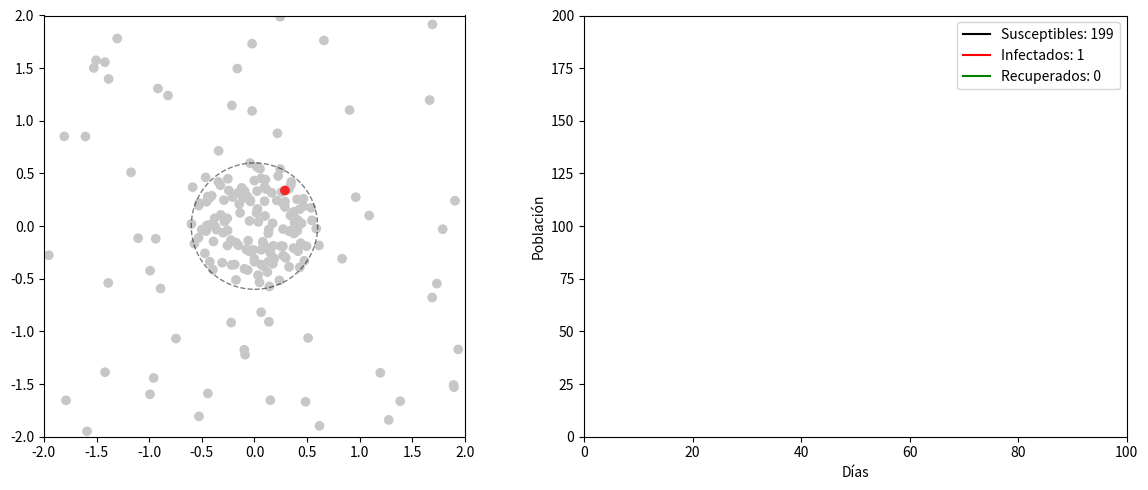

Python code for this plot: (Note: this script raises an exception after producing the figure.)
import numpy as np
import pandas as pd
import matplotlib.pyplot as plt
import matplotlib.animation as ani

GREY = (0.78, 0.78, 0.78)  # Susceptible
RED = (0.96, 0.15, 0.15)   # Infectado
GREEN = (0, 0.86, 0.03)    # Recuperado


SIR_PARAMS = {
    "N": 200,
    "I0": 1,
    "infection_radius": 0.4,
    "infection_rate": 1,
    "recovery_rate": 0.1,
    "xmin": -2,
    "xmax": 2,
    "ymin": -2, 
    "ymax": 2,
    "min_infection_time": 1,
    "cluster": {
        "x": 0,        
        "y": 0,        
        "radius": 0.6,   
        "density": 0.7,  
        "sigma": 1     
    }
}

class SIRModelVisual:
    def __init__(self, params):

        self.N = params["N"]
        self.I0 = params["I0"]
        self.S0 = self.N - self.I0
        self.R0 = 0
        

        self.xmin = params.get("xmin", -2)
        self.xmax = params.get("xmax", 2)
        self.ymin = params.get("ymin", -2)
        self.ymax = params.get("ymax", 2)
        self.half_side = (self.xmax - self.xmin) / 2 
        

        self.infection_radius = params["infection_radius"]
        self.recovery_rate = params["recovery_rate"]
        self.infection_rate = params.get("infection_rate", 0.3)
        self.min_infection_time = params.get("min_infection_time", 5)
        self.infection_durations = np.zeros(params["N"]) 
        

        self.S_data = []
        self.I_data = []
        self.R_data = []
        self.time_data = []
        

        self.df = self._initialize_population(params)
        self.day = 0
        

        self.setup_visualization()
        
    def _initialize_population(self, params):
        N = self.N
        cluster = params.get("cluster", {})
        
        points = []
        cluster_size = int(N * cluster.get("density", 0.7))
        

        cluster_center = np.array([cluster.get("x", 0), cluster.get("y", 0)])
        cluster_radius = cluster.get("radius", 0.6)
        sigma = cluster.get("sigma", 0.2)
        

        while len(points) < cluster_size:
            point = np.random.normal(loc=cluster_center, scale=sigma, size=2)
            x, y = point
            

            if (params["xmin"] <= x <= params["xmax"] and 
                params["ymin"] <= y <= params["ymax"] and
                (x-cluster_center[0])**2 + (y-cluster_center[1])**2 <= cluster_radius**2):
                points.append((x, y))
        

        while len(points) < N:
            x = np.random.uniform(params["xmin"], params["xmax"])
            y = np.random.uniform(params["ymin"], params["ymax"])
            

            dx = x - cluster_center[0]
            dy = y - cluster_center[1]
            if dx*dx + dy*dy > cluster_radius*cluster_radius:
                points.append((x, y))
        
        points = np.array(points)
        

        states = np.array(['S'] * N)
        infected_idx = np.random.choice(N, self.I0, replace=False)
        states[infected_idx] = 'I'
        
        return pd.DataFrame({
            'id': range(N),
            'x': points[:, 0],
            'y': points[:, 1],
            'state': states,
            'iteration': 0
        })
    
    def check_distance(self, x1, y1, x2, y2):
        distance = np.sqrt((x2-x1)**2 + (y2-y1)**2)
        return distance < self.infection_radius
    
    def update_states(self):

        infected = self.df[self.df['state'] == 'I']
        susceptible = self.df[self.df['state'] == 'S']
        infected_mask = self.df['state'] == 'I'
        self.infection_durations[infected_mask] += 1
        
        infected = self.df[infected_mask]
        susceptible = self.df[self.df['state'] == 'S']
        
        for _, sus in susceptible.iterrows():
            for _, inf in infected.iterrows():
                if self.check_distance(sus['x'], sus['y'], inf['x'], inf['y']):
                    if np.random.random() < self.infection_rate:  
                        self.df.loc[sus['id'], 'state'] = 'I'
                        break
        
        can_recover = (infected_mask) & (self.infection_durations >= self.min_infection_time)
        recovery_candidates = self.df[can_recover]
        
        for _, inf in recovery_candidates.iterrows():
            if np.random.random() < self.recovery_rate:
                self.df.loc[inf['id'], 'state'] = 'R'
                self.infection_durations[inf['id']] = 0 
        
        self.df['iteration'] = self.day

    def setup_visualization(self):
        self.fig, (self.ax1, self.ax2) = plt.subplots(1, 2, figsize=(12, 5))
        

        self.scatter = self.ax1.scatter(self.df['x'], self.df['y'], 
                                      c=self.df['state'].map({'S': GREY, 'I': RED, 'R': GREEN}))
        

        cluster = SIR_PARAMS["cluster"]
        circle = plt.Circle((cluster["x"], cluster["y"]), cluster["radius"], 
                           fill=False, color='black', linestyle='--', alpha=0.5)
        self.ax1.add_artist(circle)
        

        self.ax1.set_aspect('equal')
        self.ax1.set_xlim(SIR_PARAMS["xmin"], SIR_PARAMS["xmax"])
        self.ax1.set_ylim(SIR_PARAMS["ymin"], SIR_PARAMS["ymax"])
        

        self.ax2.set_xlim(0, 100)
        self.ax2.set_ylim(0, self.N)
        self.ax2.set_xlabel('Días')
        self.ax2.set_ylabel('Población')
        

        self.line_s, = self.ax2.plot([], [], 'k-', label=f'Susceptibles: {self.N-self.I0}')
        self.line_i, = self.ax2.plot([], [], 'r-', label=f'Infectados: {self.I0}')
        self.line_r, = self.ax2.plot([], [], 'g-', label=f'Recuperados: 0')
        self.ax2.legend()
        
        plt.tight_layout()

    def update(self, frame):

        self.update_states()
        
        self.scatter.set_color(self.df['state'].map({'S': GREY, 'I': RED, 'R': GREEN}))
        self.ax1.set_title(f"Día {self.day}")

        s_count = sum(self.df['state'] == 'S')
        i_count = sum(self.df['state'] == 'I')
        r_count = sum(self.df['state'] == 'R')
        

        self.time_data.append(self.day)
        self.S_data.append(s_count)
        self.I_data.append(i_count)
        self.R_data.append(r_count)
        

        self.line_s.set_data(self.time_data, self.S_data)
        self.line_i.set_data(self.time_data, self.I_data)
        self.line_r.set_data(self.time_data, self.R_data)

        self.line_s.set_label(f'Susceptibles: {s_count}')
        self.line_i.set_label(f'Infectados: {i_count}')
        self.line_r.set_label(f'Recuperados: {r_count}')
        

        self.ax2.legend()
        

        if self.day >= self.ax2.get_xlim()[1]:
            self.ax2.set_xlim(0, self.day * 1.5)
        
        self.day += 1

    def animate(self):
        self.anim = ani.FuncAnimation(self.fig, self.update, frames=100, interval=200, repeat=False)
        self.anim.save('fase3/sir_simulation_rectangulo_cluster.mp4', writer='ffmpeg')
        plt.show()
    
    def show_frame(self, frame_number):

        for _ in range(frame_number):
            self.update(None)
        plt.show()

    def show_frames(self, frame_numbers):

        original_df = self.df.copy()
        original_time = self.time_data.copy()
        original_S = self.S_data.copy()
        original_I = self.I_data.copy()
        original_R = self.R_data.copy()
        original_day = self.day
        
        for frame in frame_numbers:

            self.df = original_df.copy()
            self.time_data = [0]  
            self.S_data = [self.N - self.I0]  
            self.I_data = [self.I0]  
            self.R_data = [0]  
            self.day = 0
            self.infection_durations = np.zeros(self.N)
            

            fig, (ax1, ax2) = plt.subplots(1, 2, figsize=(12, 5))
            

            for _ in range(frame):
                self.update(None)
            

            ax1.scatter(self.df['x'], self.df['y'],
                       c=self.df['state'].map({'S': GREY, 'I': RED, 'R': GREEN}))
            

            cluster = SIR_PARAMS["cluster"]
            cluster_circle = plt.Circle((cluster["x"], cluster["y"]),
                                      cluster["radius"],
                                      fill=False, color='black',
                                      linestyle='--', alpha=0.5)
            ax1.add_artist(cluster_circle)
            

            ax1.set_aspect('equal')
            ax1.set_xlim(self.xmin, self.xmax)
            ax1.set_ylim(self.ymin, self.ymax)
            ax1.set_title(f'Día {self.day}')
            

            ax2.set_xlim(0, max(100, self.day))
            ax2.set_ylim(0, self.N)
            ax2.set_xlabel('Días')
            ax2.set_ylabel('Población')
            

            current_s = self.S_data[-1] if self.S_data else 0
            current_i = self.I_data[-1] if self.I_data else 0
            current_r = self.R_data[-1] if self.R_data else 0
            
            ax2.plot(self.time_data, self.S_data, 'k-', label=f'Susceptibles: {current_s}')
            ax2.plot(self.time_data, self.I_data, 'r-', label=f'Infectados: {current_i}')
            ax2.plot(self.time_data, self.R_data, 'g-', label=f'Recuperados: {current_r}')
            ax2.legend()
            
            plt.tight_layout()
            plt.show()
        

        self.df = original_df
        self.time_data = original_time
        self.S_data = original_S
        self.I_data = original_I
        self.R_data = original_R
        self.day = original_day

def main():
    sir_visual = SIRModelVisual(SIR_PARAMS)
    sir_visual.animate() #Comentar para ver solo los frames
    
    #sir_visual.show_frames([5, 20, 40])  #comentar para ver la animación

if __name__ == "__main__":
    main()
